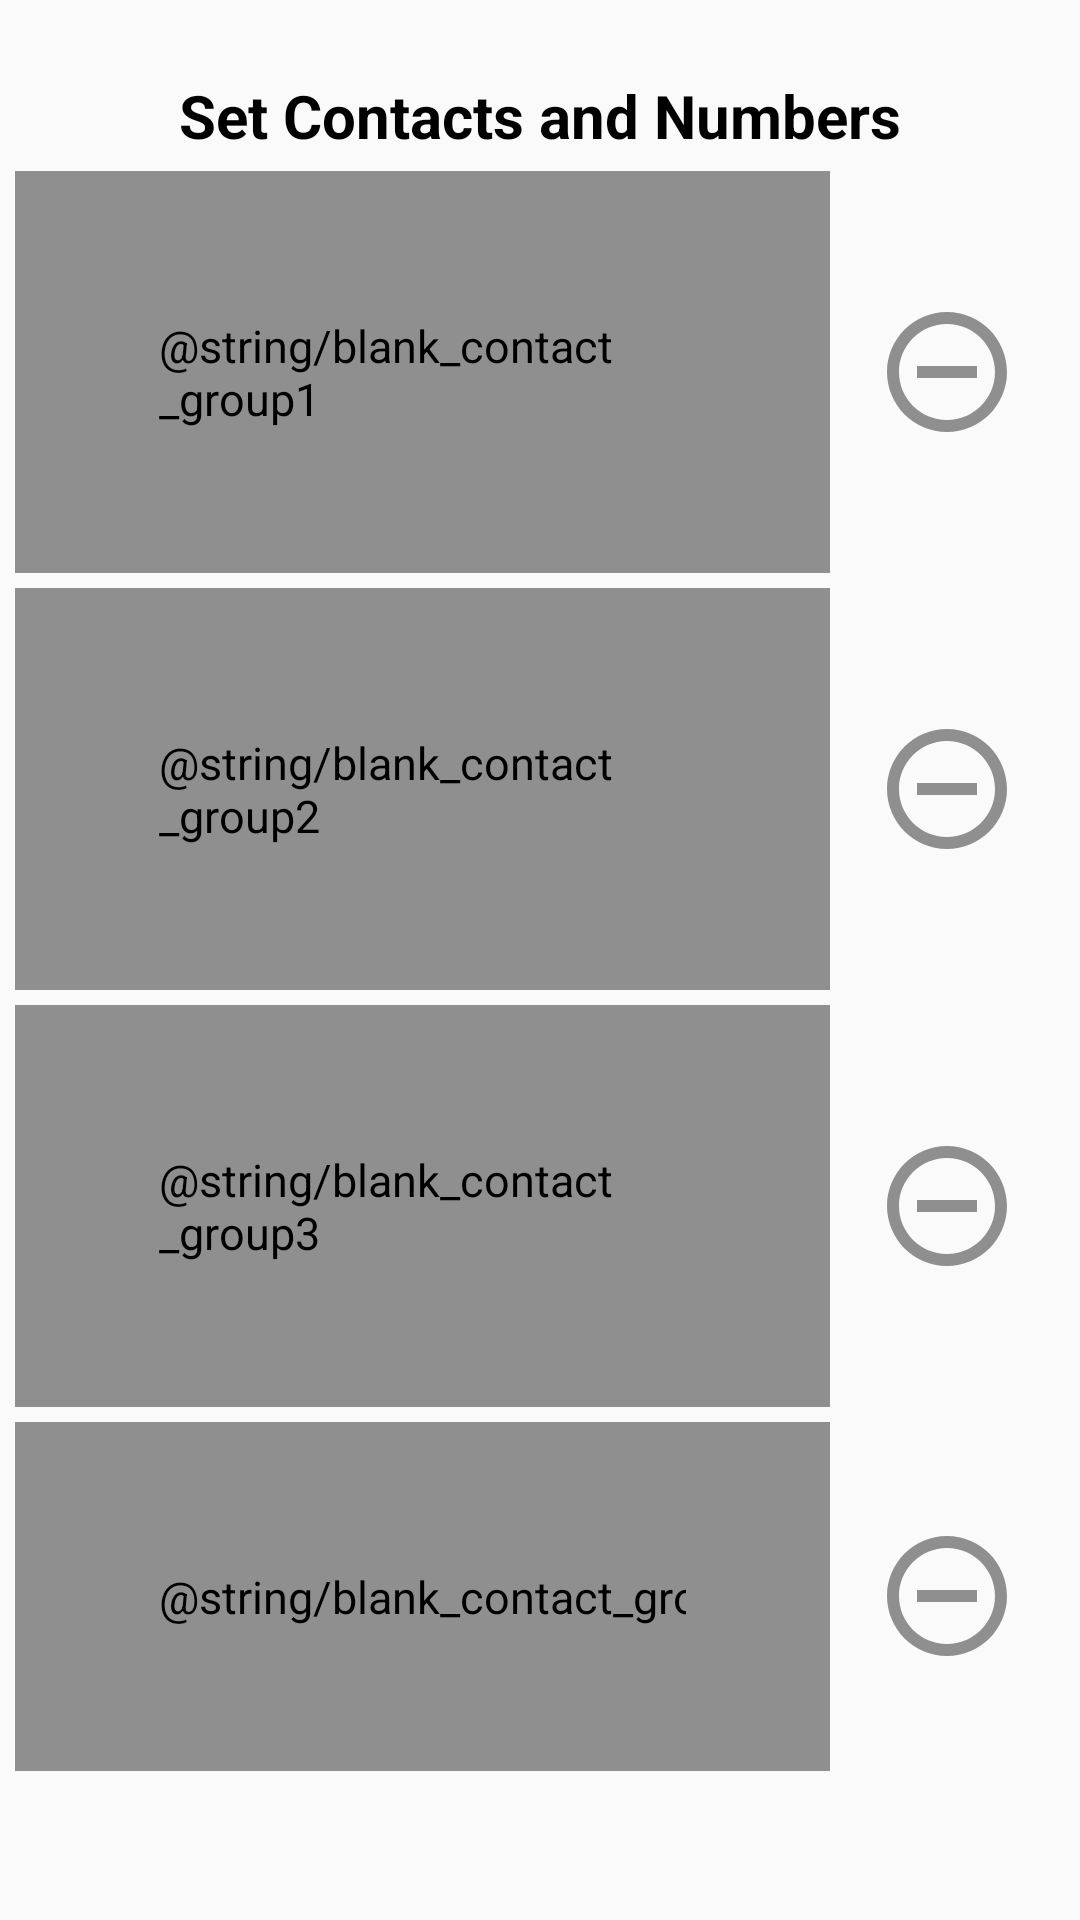

Layout XML and referenced resources for this Android screen:
<!-- AndroidManifest.xml: application theme AppTheme -->
<!-- res/layout/activity_change_contact_groups.xml -->
<?xml version="1.0" encoding="utf-8"?>
<android.support.constraint.ConstraintLayout xmlns:android="http://schemas.android.com/apk/res/android"
    xmlns:app="http://schemas.android.com/apk/res-auto"
    xmlns:tools="http://schemas.android.com/tools"
    android:layout_width="match_parent"
    android:layout_height="match_parent"
    android:padding="@dimen/padding"
    android:orientation="horizontal"
    android:theme="@style/AppTheme"
    tools:context=".ChangeContactGroupsActivity">

    <android.support.v4.widget.NestedScrollView
        android:layout_width="match_parent"
        android:layout_height="match_parent"
        >

        <LinearLayout
            android:id="@+id/allHolder"
            android:layout_width="match_parent"
            android:layout_height="match_parent"
            android:orientation="vertical">

            <TextView
                android:id="@+id/changeContactsTitle"
                android:text="@string/set_contacts_header"
                style="@style/title" />

            <LinearLayout
                android:id="@+id/contactHolder1"
                style="@style/changeholder">

                <TextView
                    android:id="@+id/contactGroup1"
		            android:text="@string/blank_contact_group1"
                    style="@style/changetext"/>

                <ImageView
                    android:id="@+id/deleteContact1"
                    app:tint="@color/iconTint"
                    style="@style/delete"/>
            </LinearLayout>

            <LinearLayout
                android:id="@+id/contactHolder2"
                style="@style/changeholder">

                <TextView
                    android:id="@+id/contactGroup2"
                    android:text="@string/blank_contact_group2"
                    style="@style/changetext"/>

                <ImageView
                    android:id="@+id/deleteContact2"
                    app:tint="@color/iconTint"
                    style="@style/delete"/>
            </LinearLayout>


            <LinearLayout
                android:id="@+id/contactHolder3"
                style="@style/changeholder">

                <TextView
                    android:id="@+id/contactGroup3"
                    android:text="@string/blank_contact_group3"
                    style="@style/changetext"/>

                <ImageView
                    android:id="@+id/deleteContact3"
                    app:tint="@color/iconTint"
                    style="@style/delete"/>
            </LinearLayout>


            <LinearLayout
                android:id="@+id/contactHolder4"
                style="@style/changeholder">

                <TextView
                    android:id="@+id/contactGroup4"
                    android:inputType="text"
	                android:text="@string/blank_contact_group4"
                    style="@style/changetext"/>

                <ImageView
                    android:id="@+id/deleteContact4"
                    app:tint="@color/iconTint"
                    style="@style/delete"/>
            </LinearLayout>

            <EditText
                android:id="@+id/setNewContactGroup"
                android:hint="@string/enter_new_contact_group"
                android:imeOptions="actionDone"
                android:importantForAutofill="no"
                android:inputType="textMultiLine"
                android:textColorHint="@color/hints"
                style="@style/button" />

            <Button
                android:id="@+id/saveNewContactGroup"
                android:background="@color/settings"
                android:text="@string/save_new_contact_group"
                style="@style/button" />

            <include layout="@layout/navbar" />
            </LinearLayout>

    </android.support.v4.widget.NestedScrollView>
</android.support.constraint.ConstraintLayout>
<!-- res/layout/navbar.xml (included above) -->
<?xml version="1.0" encoding="utf-8"?>
<LinearLayout xmlns:app="http://schemas.android.com/apk/res-auto"
    xmlns:android="http://schemas.android.com/apk/res/android"
    xmlns:tools="http://schemas.android.com/tools"
    android:layout_width="match_parent"
    android:layout_height="@dimen/iconBar"
    android:layout_gravity="center"
    android:paddingTop="@dimen/padding"
    android:orientation="horizontal"
    tools:showIn="@layout/activity_info">

    <Space
        android:layout_width="0dp"
        android:layout_height="@dimen/icon"
        android:layout_weight="1" />

    <ImageView
        android:id="@+id/settings"
        android:layout_width="@dimen/icon"
        android:layout_height="@dimen/icon"
        android:layout_gravity="end"
        android:layout_marginTop="@dimen/vMargin"
        android:adjustViewBounds="true"
        android:src="@drawable/ic_baseline_settings_48"
        app:tint="@color/iconTint" />

    <ImageView
        android:id="@+id/home"
        android:layout_width="@dimen/icon"
        android:layout_height="@dimen/icon"
        android:src="@drawable/home"
        android:adjustViewBounds="true"
        android:gravity="center"
        android:layout_gravity="end"
        app:tint="@color/iconTint" />
</LinearLayout>
<!-- res/layout/activity_info.xml (included above) -->
<?xml version="1.0" encoding="utf-8"?>
<LinearLayout xmlns:android="http://schemas.android.com/apk/res/android"
    xmlns:tools="http://schemas.android.com/tools"
    android:layout_width="match_parent"
    android:layout_height="match_parent"
    android:paddingTop="@dimen/titleMargin"
    android:paddingRight="@dimen/padding"
    android:paddingLeft="@dimen/padding"
    android:orientation="vertical"
    tools:context=".InfoActivity">

            <TextView
                android:id="@+id/aboutLicense"
                android:layout_width="match_parent"
                android:layout_height="wrap_content"
                android:textSize="@dimen/textSize"
                android:text="@string/about_text"
                android:textColor="@color/black"
                android:layout_weight="1"/>

            <TextView
                android:id="@+id/link"
                android:layout_width="match_parent"
                android:layout_height="wrap_content"
                android:textSize="@dimen/textSize"
                android:textStyle="italic"
                android:linksClickable="true"
                android:text="@string/link_to_github"
                android:layout_weight="1"/>

            <Button
                android:id="@+id/buttonToLicense"
                android:text="@string/view_license"
                style="@style/button"
                />

            <Space
                android:layout_width="match_parent"
                android:layout_height="wrap_content"
                android:layout_weight="30">
            </Space>

    <include layout="@layout/navbar" />
</LinearLayout>
<!-- resources referenced by this layout -->
<resources>
  <color name="black">#000</color>
  <color name="hints">#737373</color>
  <color name="iconTint">#8F8F8F</color>
  <color name="settings">#8F8F8F</color>
  <dimen name="icon">48dp</dimen>
  <dimen name="iconBar">90dp</dimen>
  <dimen name="padding">5dp</dimen>
  <dimen name="textSize">15sp</dimen>
  <dimen name="titleMargin">20dp</dimen>
  <dimen name="vMargin">10dp</dimen>
  <string name="about_text">This app is a streamlined messaging app. It is not meant to be used instead of 911. \n This app uses code from an outside library te select multiple contacts in the settings page. The library we used, MultiContactPicker, is licensed under the Apache License 2.0. Here is the link to the github repository of the code we used:</string>
  <string name="enter_new_contact_group">Enter new contact group name</string>
  <string name="link_to_github">
          <a href="https://github.com/broakenmedia/MultiContactPicker">MultiContactPicker by BrokenMedia</a>
      </string>
  <string name="save_new_contact_group">Save new contact group</string>
  <string name="set_contacts_header">Set Contacts and Numbers</string>
  <string name="view_license">View Apache License</string>
  <style name="AppTheme" parent="Theme.AppCompat.DayNight.DarkActionBar">
          
          <item name="colorPrimary">@color/colorPrimary</item>
          <item name="colorPrimaryDark">@color/colorPrimaryDark</item>
          <item name="colorAccent">@color/colorAccent</item>
      </style>
  <style name="changeholder">
          <item name="android:layout_width">match_parent</item>
          <item name="android:layout_height">match_parent</item>
          <item name="android:layout_marginTop">@dimen/padding</item>
          <item name="android:gravity">center|start</item>
      </style>
  <style name="changetext">
          <item name="android:layout_width">0dp</item>
          <item name="android:layout_height">wrap_content</item>
          <item name="android:layout_weight">.9</item>
          <item name="android:padding">@dimen/buttonHeight</item>
          <item name="android:background">@color/settings</item>
          <item name="android:gravity">center|start</item>
          <item name="android:textColor">@color/black</item>
          <item name="android:textSize">@dimen/textSize</item>
      </style>
  <style name="delete">
          <item name="android:layout_width">@dimen/icon</item>
          <item name="android:layout_height">@dimen/icon</item>
          <item name="android:layout_weight">.1</item>
          <item name="android:adjustViewBounds">true</item>
          <item name="android:src">@drawable/remove_circle</item>
          <item name="android:gravity">center|start</item>
      </style>
  <style name="title">
          <item name="android:layout_width">match_parent</item>
          <item name="android:layout_height">wrap_content</item>
          <item name="android:layout_marginTop">@dimen/titleMargin</item>
          <item name="android:gravity">center</item>
          <item name="android:textColor">@color/black</item>
          <item name="android:textSize">@dimen/titleSize</item>
          <item name="android:textStyle">bold</item>
      </style>
  <color name="colorPrimary">#6200EE</color>
  <color name="colorPrimaryDark">#3700B3</color>
  <color name="colorAccent">#02645B</color>
  <dimen name="buttonHeight">48dp</dimen>
  <!-- drawable remove_circle (drawable) -->
  <vector xmlns:android="http://schemas.android.com/apk/res/android"
      android:width="24dp"
      android:height="24dp"
      android:viewportWidth="24"
      android:viewportHeight="24"
      android:tint="@color/iconTint">
    <path
        android:fillColor="@android:color/white"
        android:pathData="M7,11v2h10v-2L7,11zM12,2C6.48,2 2,6.48 2,12s4.48,10 10,10 10,-4.48 10,-10S17.52,2 12,2zM12,20c-4.41,0 -8,-3.59 -8,-8s3.59,-8 8,-8 8,3.59 8,8 -3.59,8 -8,8z"/>
  </vector>
  <dimen name="titleSize">20dp</dimen>
</resources>
